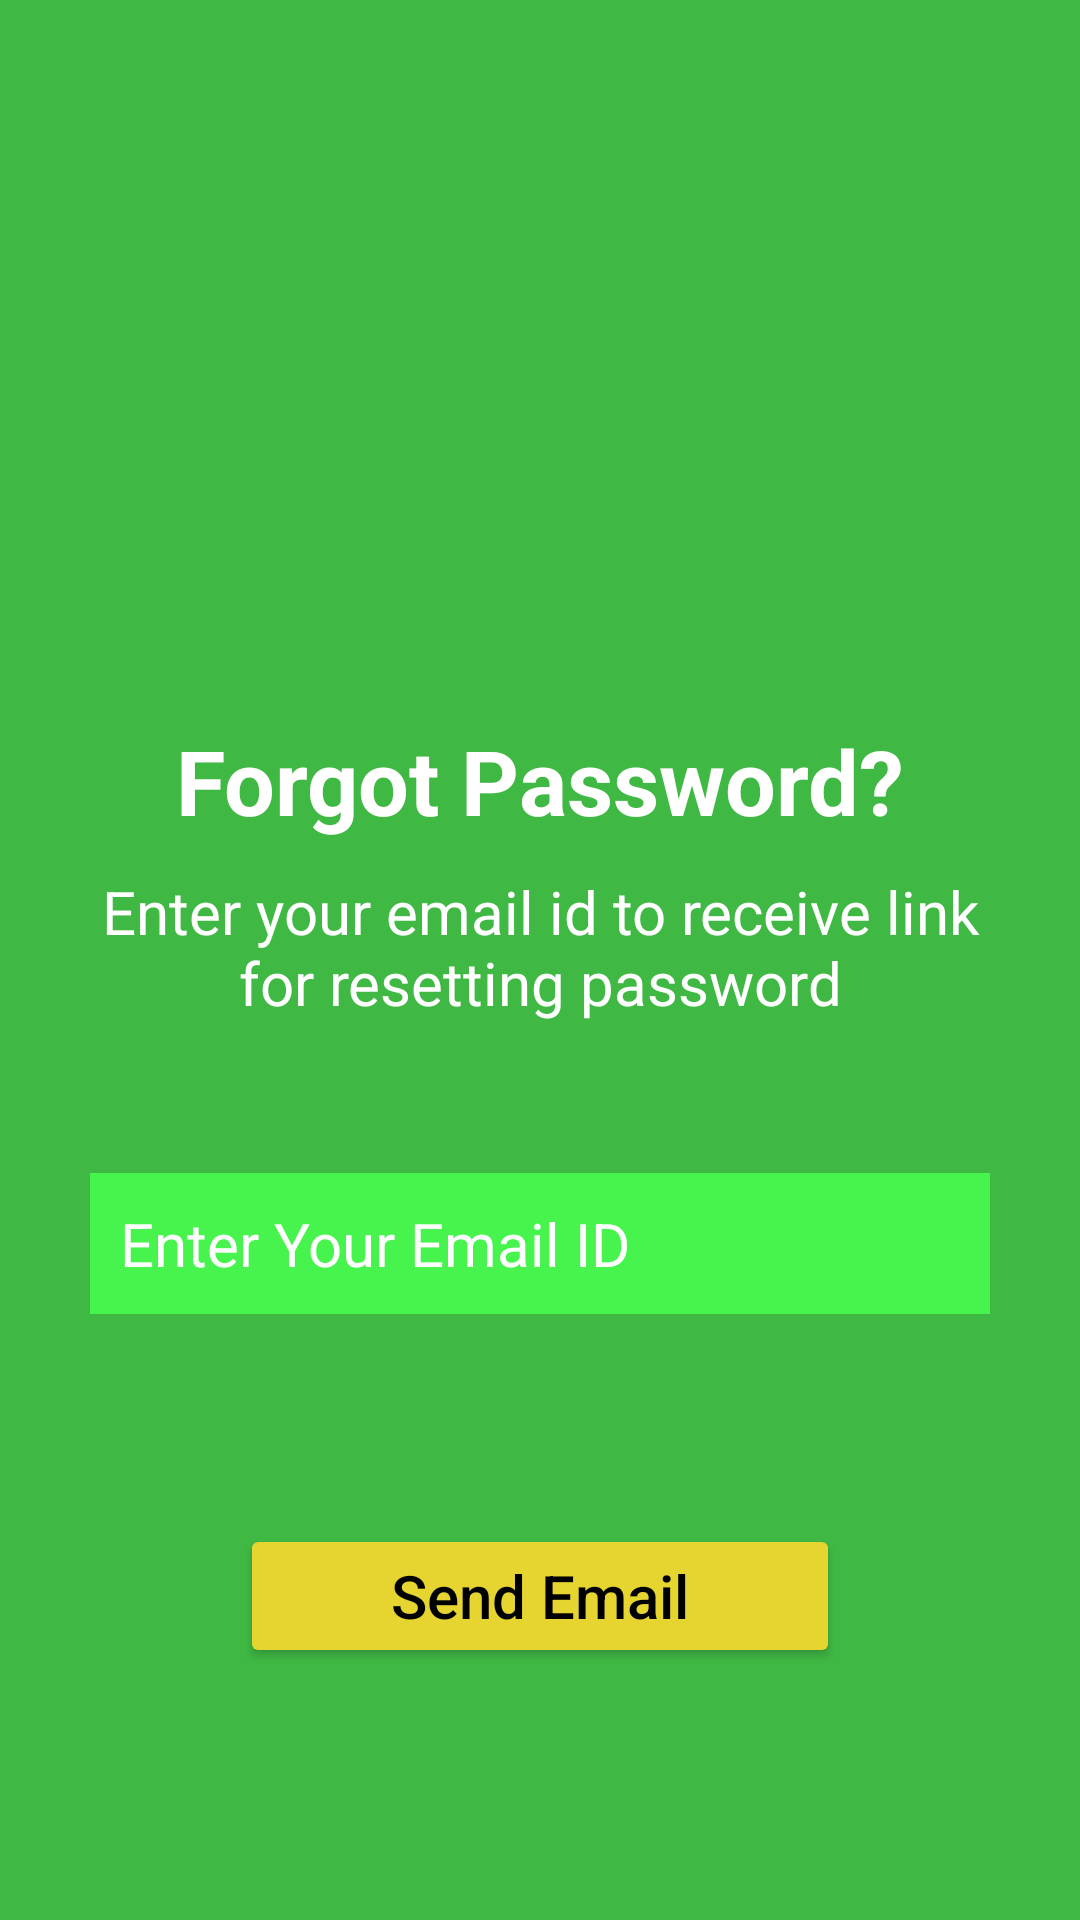

The Android layout XML behind this screen, and the referenced resources:
<!-- AndroidManifest.xml: application theme Theme.VegetableApp -->
<!-- res/layout/activity_forgot_password.xml -->
<?xml version="1.0" encoding="utf-8"?>
<androidx.constraintlayout.widget.ConstraintLayout xmlns:android="http://schemas.android.com/apk/res/android"
    xmlns:app="http://schemas.android.com/apk/res-auto"
    xmlns:tools="http://schemas.android.com/tools"
    android:layout_width="match_parent"
    android:layout_height="match_parent"
    android:background="#C103A309"
    tools:context=".ForgotPasswordActivity">

    <ImageView
        android:id="@+id/lockImage"
        android:layout_width="100dp"
        android:layout_height="100dp"
        android:layout_marginTop="70dp"
        android:src="@drawable/lock"
        app:layout_constraintEnd_toEndOf="parent"
        app:layout_constraintStart_toStartOf="parent"
        app:layout_constraintTop_toTopOf="parent" />

    <TextView
        android:id="@+id/tv_forgotPassword"
        android:layout_width="wrap_content"
        android:layout_height="wrap_content"
        android:layout_marginTop="70dp"
        android:text="Forgot Password?"
        android:textColor="@color/white"
        android:textSize="30sp"
        android:textStyle="bold"
        app:layout_constraintEnd_toEndOf="parent"
        app:layout_constraintStart_toStartOf="parent"
        app:layout_constraintTop_toBottomOf="@id/lockImage" />

    <TextView
        android:id="@+id/tv_pleaseEnterEmail"
        android:layout_width="300dp"
        android:layout_height="wrap_content"
        android:layout_marginTop="10dp"
        android:gravity="center"
        android:text="Enter your email id to receive link for resetting password"
        android:textColor="@color/white"
        android:textSize="20sp"
        app:layout_constraintEnd_toEndOf="parent"
        app:layout_constraintStart_toStartOf="parent"
        app:layout_constraintTop_toBottomOf="@id/tv_forgotPassword" />

    <TextView
        android:id="@+id/forgotEnterEmail"
        android:layout_width="300dp"
        android:layout_height="wrap_content"
        android:text="Enter Your Email ID"
        app:layout_constraintTop_toBottomOf="@id/tv_pleaseEnterEmail"
        app:layout_constraintEnd_toEndOf="parent"
        android:layout_marginTop="50dp"
        android:textSize="20sp"
        android:textColor="@color/white"
        android:background="#47F44D"
        android:padding="10dp"
        android:textColorHint="@color/white"
        app:layout_constraintStart_toStartOf="parent"/>

    <Button
        android:layout_width="200dp"
        android:layout_height="wrap_content"
        android:text="Send Email"
        android:textAllCaps="false"
        android:textColor="@color/black"
        android:backgroundTint="#E6D430"
        android:textSize="20sp"
        app:layout_constraintTop_toBottomOf="@id/forgotEnterEmail"
        app:layout_constraintEnd_toEndOf="parent"
        android:layout_marginTop="70dp"
        app:layout_constraintStart_toStartOf="parent"/>



</androidx.constraintlayout.widget.ConstraintLayout>
<!-- resources referenced by this layout -->
<resources>
  <color name="black">#FF000000</color>
  <color name="white">#FFFFFFFF</color>
  <style name="Theme.VegetableApp" parent="Theme.MaterialComponents.DayNight.NoActionBar">
          
          <item name="colorPrimary">@color/colorGreen</item>
          <item name="colorPrimaryVariant">@color/colorGreen</item>
          <item name="colorOnPrimary">@color/white</item>
          
          <item name="colorSecondary">@color/colorGreen</item>
          <item name="colorSecondaryVariant">@color/colorGreen</item>
          <item name="colorOnSecondary">@color/black</item>
          
          <item name="android:statusBarColor" tools:targetApi="l">?attr/colorPrimaryVariant</item>
          
      </style>
  <color name="colorGreen">#4CAF50</color>
</resources>
